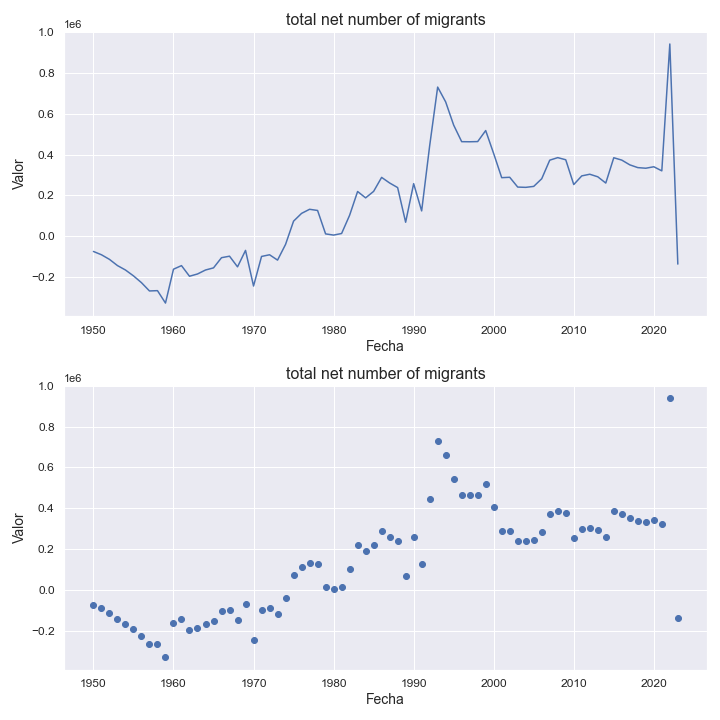

The file beside this chart, header and first rows:
indicatorshortname, locationid, location, iso2, timeid, time, value
total net number of migrants, 643, russian federation, ru, 1, 1950, -74483
total net number of migrants, 643, russian federation, ru, 2, 1951, -90596
total net number of migrants, 643, russian federation, ru, 3, 1952, -113178
total net number of migrants, 643, russian federation, ru, 4, 1953, -143590
total net number of migrants, 643, russian federation, ru, 5, 1954, -165336
total net number of migrants, 643, russian federation, ru, 6, 1955, -194030
total net number of migrants, 643, russian federation, ru, 7, 1956, -227397
total net number of migrants, 643, russian federation, ru, 8, 1957, -268049
total net number of migrants, 643, russian federation, ru, 9, 1958, -266508
total net number of migrants, 643, russian federation, ru, 10, 1959, -327394
total net number of migrants, 643, russian federation, ru, 11, 1960, -161432
total net number of migrants, 643, russian federation, ru, 12, 1961, -143868
total net number of migrants, 643, russian federation, ru, 13, 1962, -195932
total net number of migrants, 643, russian federation, ru, 14, 1963, -184852
total net number of migrants, 643, russian federation, ru, 15, 1964, -165355
total net number of migrants, 643, russian federation, ru, 16, 1965, -154888
total net number of migrants, 643, russian federation, ru, 17, 1966, -104991
total net number of migrants, 643, russian federation, ru, 18, 1967, -97641
total net number of migrants, 643, russian federation, ru, 19, 1968, -149880
total net number of migrants, 643, russian federation, ru, 20, 1969, -69192
total net number of migrants, 643, russian federation, ru, 21, 1970, -243934
total net number of migrants, 643, russian federation, ru, 22, 1971, -98924
total net number of migrants, 643, russian federation, ru, 23, 1972, -90664
total net number of migrants, 643, russian federation, ru, 24, 1973, -116848
total net number of migrants, 643, russian federation, ru, 25, 1974, -39791
total net number of migrants, 643, russian federation, ru, 26, 1975, 74147
total net number of migrants, 643, russian federation, ru, 27, 1976, 112189
total net number of migrants, 643, russian federation, ru, 28, 1977, 132259
total net number of migrants, 643, russian federation, ru, 29, 1978, 126465
total net number of migrants, 643, russian federation, ru, 30, 1979, 11666
total net number of migrants, 643, russian federation, ru, 31, 1980, 5810
total net number of migrants, 643, russian federation, ru, 32, 1981, 13524
total net number of migrants, 643, russian federation, ru, 33, 1982, 102830
total net number of migrants, 643, russian federation, ru, 34, 1983, 219394
total net number of migrants, 643, russian federation, ru, 35, 1984, 188219
total net number of migrants, 643, russian federation, ru, 36, 1985, 220025
total net number of migrants, 643, russian federation, ru, 37, 1986, 288619
total net number of migrants, 643, russian federation, ru, 38, 1987, 261154
total net number of migrants, 643, russian federation, ru, 39, 1988, 238663
total net number of migrants, 643, russian federation, ru, 40, 1989, 68756
total net number of migrants, 643, russian federation, ru, 41, 1990, 257950
total net number of migrants, 643, russian federation, ru, 42, 1991, 124261
total net number of migrants, 643, russian federation, ru, 43, 1992, 443129
total net number of migrants, 643, russian federation, ru, 44, 1993, 731233
total net number of migrants, 643, russian federation, ru, 45, 1994, 658544
total net number of migrants, 643, russian federation, ru, 46, 1995, 544803
total net number of migrants, 643, russian federation, ru, 47, 1996, 463685
total net number of migrants, 643, russian federation, ru, 48, 1997, 463215
total net number of migrants, 643, russian federation, ru, 49, 1998, 464127
total net number of migrants, 643, russian federation, ru, 50, 1999, 518140
total net number of migrants, 643, russian federation, ru, 51, 2000, 404928
total net number of migrants, 643, russian federation, ru, 52, 2001, 287206
total net number of migrants, 643, russian federation, ru, 53, 2002, 289174
total net number of migrants, 643, russian federation, ru, 54, 2003, 241147
total net number of migrants, 643, russian federation, ru, 55, 2004, 239753
total net number of migrants, 643, russian federation, ru, 56, 2005, 244437
total net number of migrants, 643, russian federation, ru, 57, 2006, 282022
total net number of migrants, 643, russian federation, ru, 58, 2007, 372974
total net number of migrants, 643, russian federation, ru, 59, 2008, 385471
total net number of migrants, 643, russian federation, ru, 60, 2009, 374958
... 14 more rows
